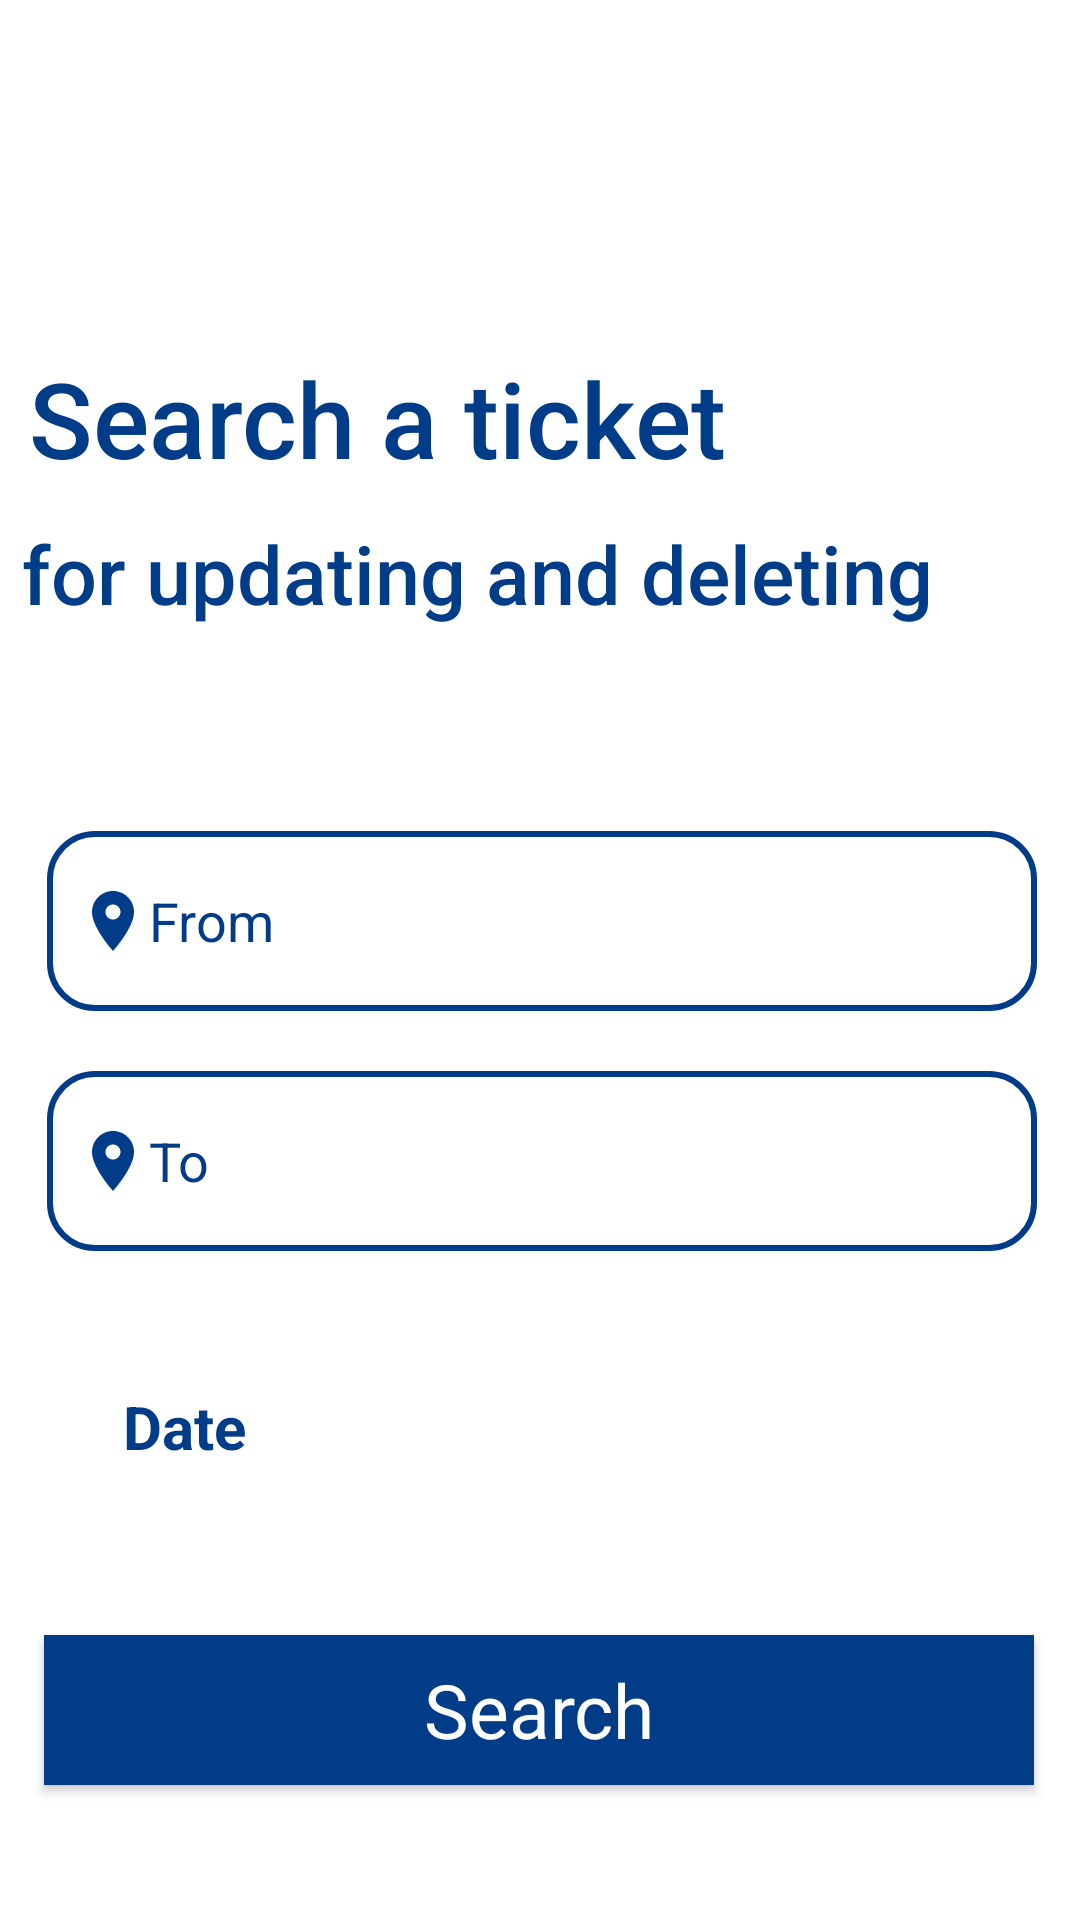

Here is an Android app screen rendered from its layout file. Give the layout XML and the strings, colors and styles it references.
<!-- AndroidManifest.xml: application theme Theme.303bus -->
<!-- res/layout/fragment_admin_search.xml -->
<?xml version="1.0" encoding="utf-8"?>
<FrameLayout xmlns:android="http://schemas.android.com/apk/res/android"
    xmlns:app="http://schemas.android.com/apk/res-auto"
    xmlns:tools="http://schemas.android.com/tools"
    android:layout_width="match_parent"
    android:layout_height="match_parent"
    tools:context=".admin_search">

    <androidx.constraintlayout.widget.ConstraintLayout
        android:layout_width="match_parent"
        android:layout_height="match_parent">


        <TextView
            android:id="@+id/titlehome3"
            android:layout_width="284dp"
            android:layout_height="57dp"
            android:layout_marginStart="35dp"
            android:layout_marginTop="116dp"
            android:layout_marginEnd="92dp"
            android:fontFamily="sans-serif-medium"
            android:text="@string/searchtitel"
            android:textColor="@color/blue"
            android:textSize="35sp"
            app:layout_constraintEnd_toEndOf="parent"
            app:layout_constraintStart_toStartOf="parent"
            app:layout_constraintTop_toTopOf="parent" />

        <TextView
            android:id="@+id/subtitlehome2"
            android:layout_width="wrap_content"
            android:layout_height="wrap_content"
            android:layout_marginStart="32dp"
            android:layout_marginEnd="74dp"
            android:fontFamily="sans-serif-medium"
            android:text="@string/subtitelsearch"
            android:textColor="@color/blue"
            android:textSize="27sp"
            app:layout_constraintEnd_toEndOf="parent"
            app:layout_constraintStart_toStartOf="parent"
            app:layout_constraintTop_toBottomOf="@+id/titlehome3" />

        <EditText
            android:id="@+id/edfrom2"
            android:layout_width="330dp"
            android:layout_height="60dp"
            android:layout_marginStart="41dp"
            android:layout_marginTop="68dp"
            android:layout_marginEnd="40dp"
            android:background="@drawable/custom_input"
            android:drawableLeft="@drawable/location"
            android:ems="10"
            android:fontFamily="sans-serif"
            android:hint="@string/from"
            android:inputType="textPersonName"
            android:paddingLeft="10dp"
            android:textColor="@color/blue"
            android:textColorHint="@color/blue"
            app:layout_constraintEnd_toEndOf="parent"
            app:layout_constraintStart_toStartOf="parent"
            app:layout_constraintTop_toBottomOf="@+id/subtitlehome2" />

        <EditText
            android:id="@+id/edto2"
            android:layout_width="330dp"
            android:layout_height="60dp"
            android:layout_marginStart="41dp"
            android:layout_marginTop="20dp"
            android:layout_marginEnd="40dp"
            android:background="@drawable/custom_input"
            android:drawableLeft="@drawable/location"
            android:ems="10"
            android:fontFamily="sans-serif"
            android:hint="@string/to"
            android:inputType="text"
            android:paddingLeft="10dp"
            android:textColorHint="@color/blue"
            app:layout_constraintEnd_toEndOf="parent"
            app:layout_constraintStart_toStartOf="parent"
            app:layout_constraintTop_toBottomOf="@+id/edfrom2" />

        <Button
            android:id="@+id/btnsearch2"
            android:layout_width="330dp"
            android:layout_height="50dp"
            android:layout_marginStart="40dp"
            android:layout_marginTop="56dp"
            android:layout_marginEnd="41dp"
            android:background="@color/blue"
            android:fontFamily="sans-serif"
            android:text="@string/search"
            android:textAllCaps="false"
            android:textColor="@color/white"
            android:textSize="25sp"
            app:layout_constraintEnd_toEndOf="parent"
            app:layout_constraintStart_toStartOf="parent"
            app:layout_constraintTop_toBottomOf="@+id/txtdate" />

        <TextView
            android:id="@+id/txtdate"
            android:layout_width="wrap_content"
            android:layout_height="wrap_content"
            android:layout_marginStart="59dp"
            android:layout_marginTop="45dp"
            android:layout_marginEnd="296dp"
            android:text="@string/date"
            android:textColor="@color/blue"
            android:textSize="20sp"
            android:textStyle="bold"
            app:layout_constraintEnd_toEndOf="parent"
            app:layout_constraintStart_toStartOf="parent"
            app:layout_constraintTop_toBottomOf="@+id/edto2" />
    </androidx.constraintlayout.widget.ConstraintLayout>
</FrameLayout>
<!-- resources referenced by this layout -->
<resources>
  <color name="blue">#003C88</color>
  <color name="white">#FFFFFFFF</color>
  <!-- drawable custom_input (drawable) -->
  <?xml version="1.0" encoding="utf-8"?>
  
  <selector xmlns:android="http://schemas.android.com/apk/res/android">
      <item android:state_enabled="true" android:state_focused="true">
  
          <shape android:shape="rectangle">
              <solid android:color="@color/white"/>
              <corners android:radius="15dp"/>
              <stroke android:color="@color/blue" android:width="2dp"/>
          </shape>
      </item>
      <item android:state_enabled="true">
  
          <shape android:shape="rectangle">
              <solid android:color="@color/white"/>
              <corners android:radius="15dp"/>
              <stroke android:color="@color/blue" android:width="2dp"/>
          </shape>
      </item>
  </selector>
  <!-- drawable location (drawable) -->
  <vector android:height="24dp" android:tint="#003C88"
      android:viewportHeight="24" android:viewportWidth="24"
      android:width="24dp" xmlns:android="http://schemas.android.com/apk/res/android">
      <path android:fillColor="@android:color/white" android:pathData="M12,2C8.13,2 5,5.13 5,9c0,5.25 7,13 7,13s7,-7.75 7,-13c0,-3.87 -3.13,-7 -7,-7zM12,11.5c-1.38,0 -2.5,-1.12 -2.5,-2.5s1.12,-2.5 2.5,-2.5 2.5,1.12 2.5,2.5 -1.12,2.5 -2.5,2.5z"/>
  </vector>
  <string name="date">Date</string>
  <string name="from">From</string>
  <string name="search">Search</string>
  <string name="searchtitel">Search a ticket</string>
  <string name="subtitelsearch">for updating and deleting</string>
  <string name="to">To</string>
  <style name="Theme.303bus" parent="Theme.MaterialComponents.DayNight.DarkActionBar">
          
          <item name="colorPrimary">@color/blue</item>
          <item name="colorPrimaryVariant">@color/blue</item>
          <item name="colorOnPrimary">@color/white</item>
          
          <item name="colorSecondary">@color/blue</item>
          <item name="colorSecondaryVariant">@color/blue</item>
          <item name="colorOnSecondary">@color/blue</item>
          
          <item name="android:statusBarColor">?attr/colorPrimaryVariant</item>
          
      </style>
</resources>
